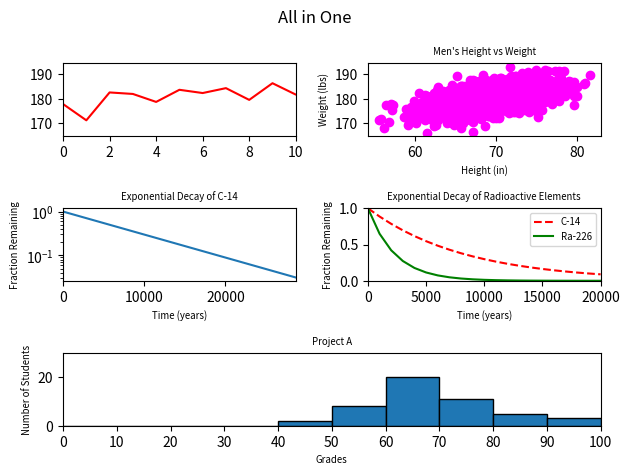

Python code for this plot:
#!/usr/bin/env python3
import numpy as np
import matplotlib.pyplot as plt

y0 = np.arange(0, 11) ** 3

mean = [69, 0]
cov = [[15, 8], [8, 15]]
np.random.seed(5)
x1, y1 = np.random.multivariate_normal(mean, cov, 2000).T
y1 += 180

x2 = np.arange(0, 28651, 5730)
r2 = np.log(0.5)
t2 = 5730
y2 = np.exp((r2 / t2) * x2)

x3 = np.arange(0, 21000, 1000)
r3 = np.log(0.5)
t31 = 5730
t32 = 1600
y31 = np.exp((r3 / t31) * x3)
y32 = np.exp((r3 / t32) * x3)

np.random.seed(5)
student_grades = np.random.normal(68, 15, 50)

plt.figure()

plt.subplot(3, 2, 1)
plt.plot(y1, 'r-')
plt.xlim(0, 10)

plt.subplot(3, 2, 2)
plt.scatter(x1, y1, color='magenta')
plt.xlabel('Height (in)', fontsize='x-small')
plt.ylabel('Weight (lbs)', fontsize='x-small')
plt.title("Men's Height vs Weight", fontsize='x-small')

plt.subplot(3, 2, 3)
plt.plot(x2, y2)
plt.xlabel('Time (years)', fontsize='x-small')
plt.ylabel('Fraction Remaining', fontsize='x-small')
plt.title('Exponential Decay of C-14', fontsize='x-small')
plt.yscale('log')
plt.xlim(0, 28650)

plt.subplot(3, 2, 4)
plt.plot(x3, y31, 'r--', label='C-14')
plt.plot(x3, y32, 'g-', label='Ra-226')
plt.xlabel('Time (years)', fontsize='x-small')
plt.ylabel('Fraction Remaining', fontsize='x-small')
plt.title('Exponential Decay of Radioactive Elements', fontsize='x-small')
plt.xlim(0, 20000)
plt.ylim(0, 1)
plt.legend(loc='upper right', fontsize='x-small')

plt.subplot(3, 1, 3)
plt.hist(student_grades, bins=range(0, 110, 10), edgecolor='black')
plt.xlabel('Grades', fontsize='x-small')
plt.ylabel('Number of Students', fontsize='x-small')
plt.title('Project A', fontsize='x-small')
plt.xlim(0, 100)
plt.ylim(0, 30)
plt.xticks(range(0, 101, 10))

plt.suptitle('All in One')
plt.tight_layout()
plt.show()
